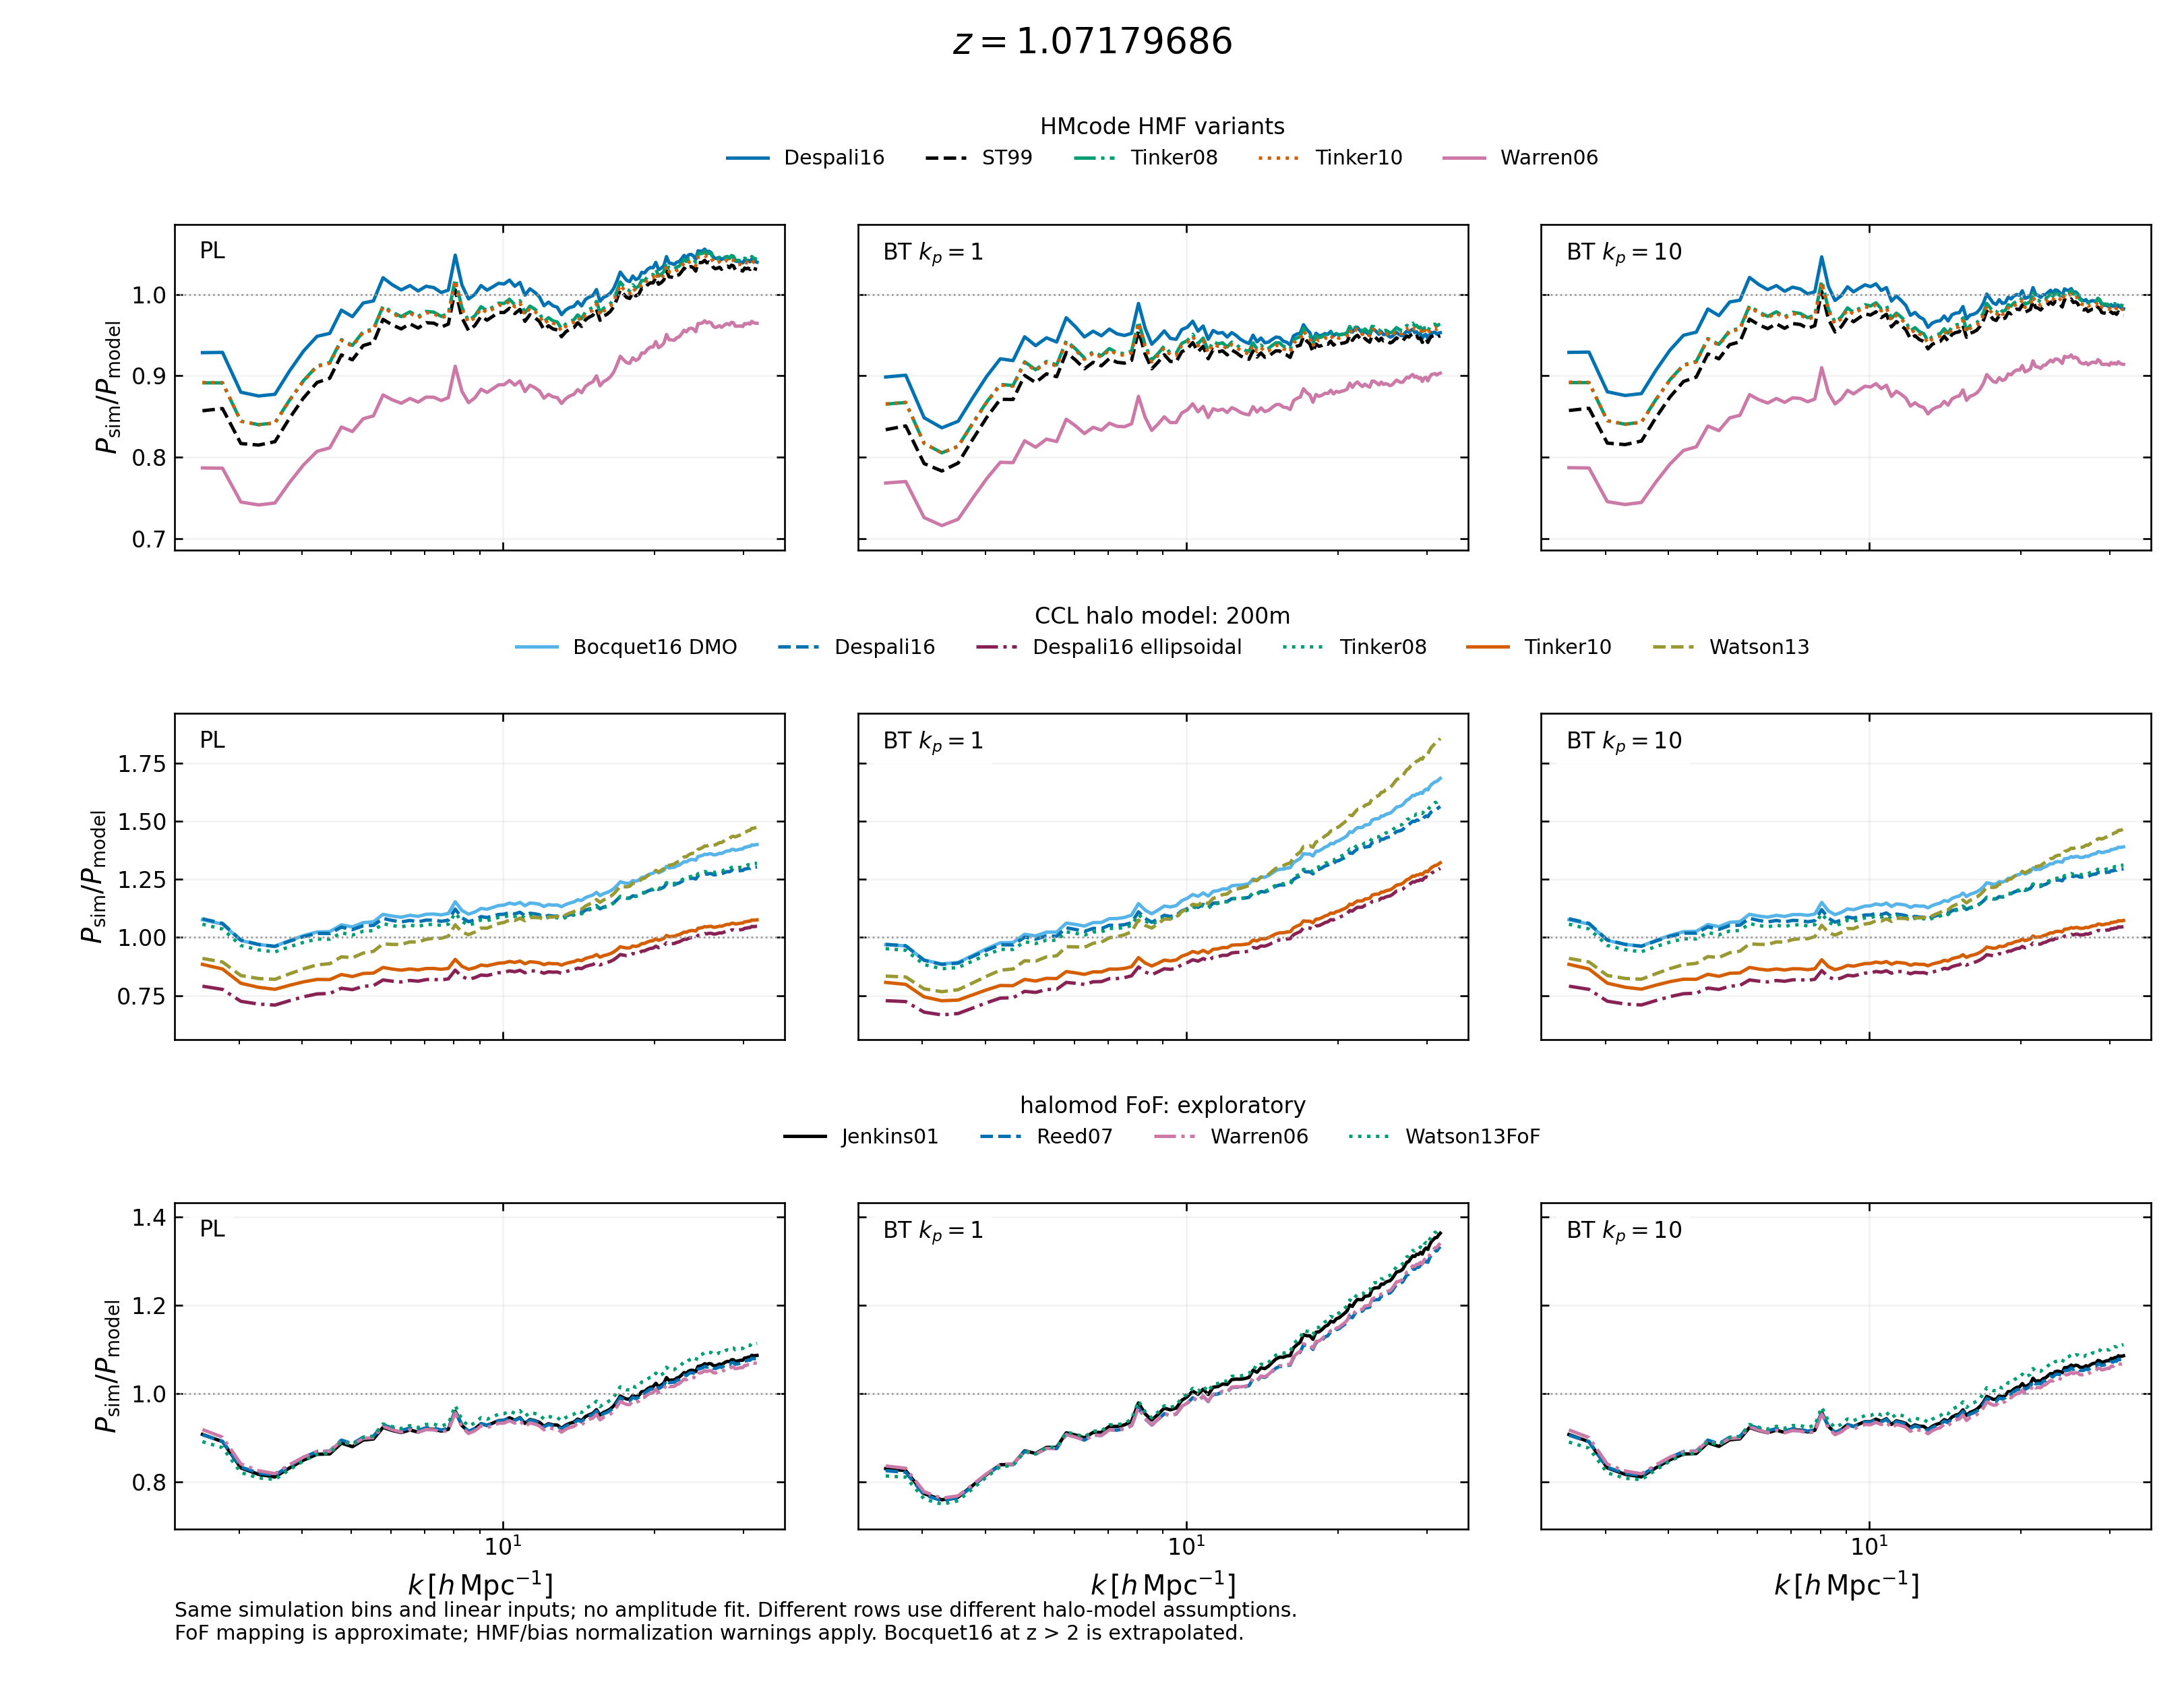

The data file committed next to this chart (first rows):
model, snapshot, z, phase_mean, method, k_hMpc, sim_over_model
pl, 0048, 1.072, True, HMcode/Despali16, 2.537, 0.9284
pl, 0048, 1.072, True, HMcode/Despali16, 2.78, 0.9287
pl, 0048, 1.072, True, HMcode/Despali16, 3.023, 0.8798
pl, 0048, 1.072, True, HMcode/Despali16, 3.279, 0.8752
pl, 0048, 1.072, True, HMcode/Despali16, 3.532, 0.8773
pl, 0048, 1.072, True, HMcode/Despali16, 3.774, 0.9058
pl, 0048, 1.072, True, HMcode/Despali16, 4.022, 0.9302
pl, 0048, 1.072, True, HMcode/Despali16, 4.281, 0.9485
pl, 0048, 1.072, True, HMcode/Despali16, 4.537, 0.9521
pl, 0048, 1.072, True, HMcode/Despali16, 4.784, 0.9807
pl, 0048, 1.072, True, HMcode/Despali16, 5.031, 0.9726
pl, 0048, 1.072, True, HMcode/Despali16, 5.286, 0.9895
pl, 0048, 1.072, True, HMcode/Despali16, 5.538, 0.992
pl, 0048, 1.072, True, HMcode/Despali16, 5.786, 1.02
pl, 0048, 1.072, True, HMcode/Despali16, 6.034, 1.012
pl, 0048, 1.072, True, HMcode/Despali16, 6.287, 1.006
pl, 0048, 1.072, True, HMcode/Despali16, 6.542, 1.011
pl, 0048, 1.072, True, HMcode/Despali16, 6.793, 1.004
pl, 0048, 1.072, True, HMcode/Despali16, 7.044, 1.01
pl, 0048, 1.072, True, HMcode/Despali16, 7.296, 1.008
pl, 0048, 1.072, True, HMcode/Despali16, 7.546, 1.002
pl, 0048, 1.072, True, HMcode/Despali16, 7.796, 1.005
pl, 0048, 1.072, True, HMcode/Despali16, 8.046, 1.048
pl, 0048, 1.072, True, HMcode/Despali16, 8.296, 1.012
pl, 0048, 1.072, True, HMcode/Despali16, 8.55, 0.9944
pl, 0048, 1.072, True, HMcode/Despali16, 8.801, 1
pl, 0048, 1.072, True, HMcode/Despali16, 9.052, 1.011
pl, 0048, 1.072, True, HMcode/Despali16, 9.304, 1.005
pl, 0048, 1.072, True, HMcode/Despali16, 9.556, 1.009
pl, 0048, 1.072, True, HMcode/Despali16, 9.805, 1.014
pl, 0048, 1.072, True, HMcode/Despali16, 10.05, 1.013
pl, 0048, 1.072, True, HMcode/Despali16, 10.31, 1.018
pl, 0048, 1.072, True, HMcode/Despali16, 10.56, 1.01
pl, 0048, 1.072, True, HMcode/Despali16, 10.81, 1.015
pl, 0048, 1.072, True, HMcode/Despali16, 11.06, 0.999
pl, 0048, 1.072, True, HMcode/Despali16, 11.31, 1.007
pl, 0048, 1.072, True, HMcode/Despali16, 11.57, 1.003
pl, 0048, 1.072, True, HMcode/Despali16, 11.81, 0.9972
pl, 0048, 1.072, True, HMcode/Despali16, 12.06, 0.9861
pl, 0048, 1.072, True, HMcode/Despali16, 12.32, 0.9905
pl, 0048, 1.072, True, HMcode/Despali16, 12.57, 0.986
pl, 0048, 1.072, True, HMcode/Despali16, 12.82, 0.9842
pl, 0048, 1.072, True, HMcode/Despali16, 13.07, 0.9752
pl, 0048, 1.072, True, HMcode/Despali16, 13.32, 0.9808
pl, 0048, 1.072, True, HMcode/Despali16, 13.58, 0.9839
pl, 0048, 1.072, True, HMcode/Despali16, 13.83, 0.9852
pl, 0048, 1.072, True, HMcode/Despali16, 14.08, 0.991
pl, 0048, 1.072, True, HMcode/Despali16, 14.33, 0.9859
pl, 0048, 1.072, True, HMcode/Despali16, 14.58, 0.9938
pl, 0048, 1.072, True, HMcode/Despali16, 14.83, 0.9967
pl, 0048, 1.072, True, HMcode/Despali16, 15.08, 0.9985
pl, 0048, 1.072, True, HMcode/Despali16, 15.33, 1.006
pl, 0048, 1.072, True, HMcode/Despali16, 15.59, 0.9915
pl, 0048, 1.072, True, HMcode/Despali16, 15.84, 0.9964
pl, 0048, 1.072, True, HMcode/Despali16, 16.08, 0.9983
pl, 0048, 1.072, True, HMcode/Despali16, 16.34, 1.002
pl, 0048, 1.072, True, HMcode/Despali16, 16.59, 1.007
pl, 0048, 1.072, True, HMcode/Despali16, 16.84, 1.017
pl, 0048, 1.072, True, HMcode/Despali16, 17.09, 1.027
pl, 0048, 1.072, True, HMcode/Despali16, 17.34, 1.022
... 5,250 more rows
